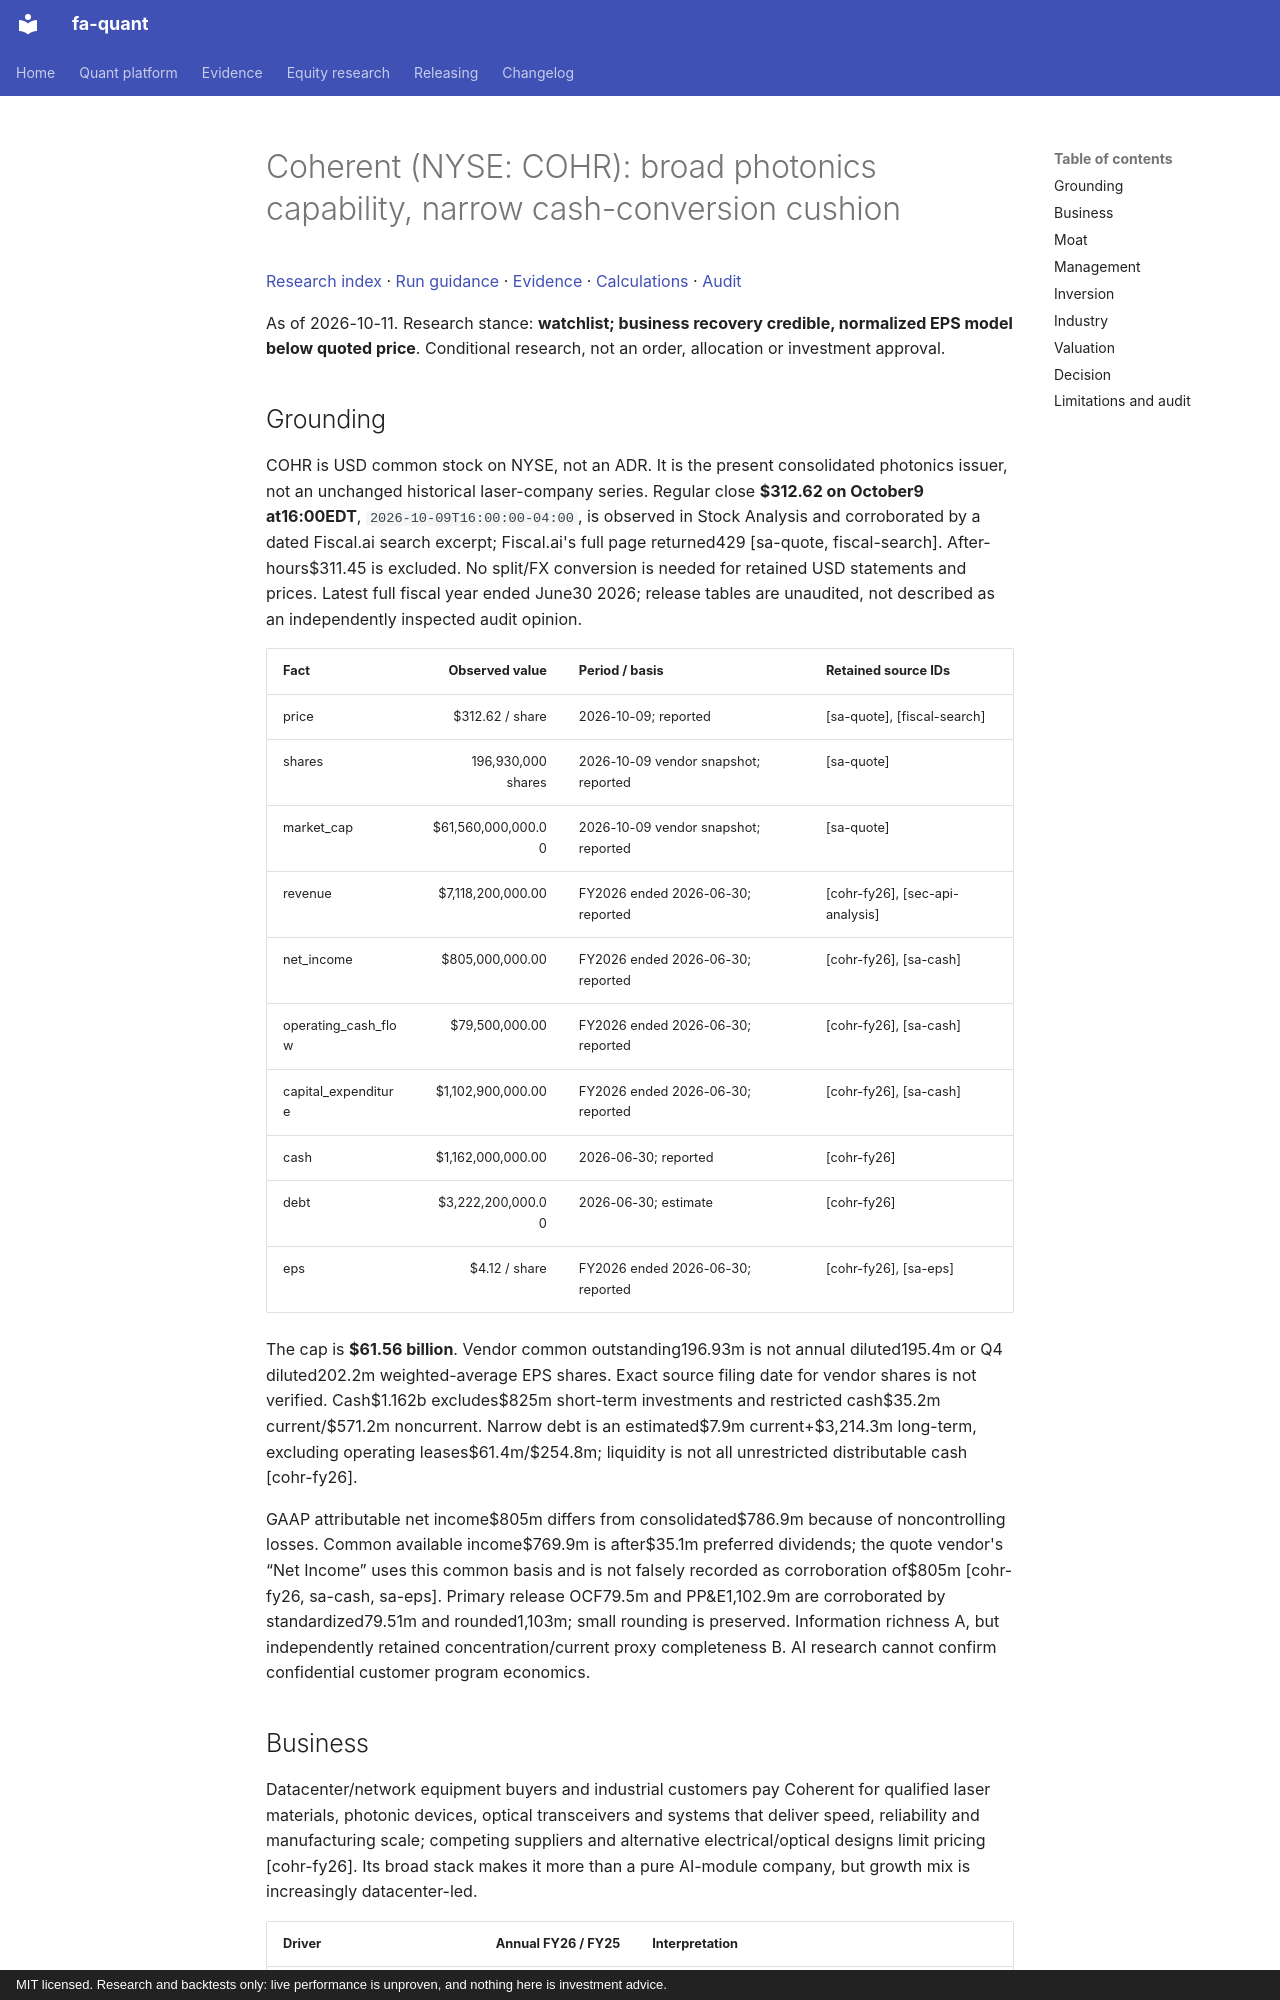

repository: BichengWang/financial-agent · page: research/tickers/COHR/2026-10-11/report/index.html · generator: mkdocs · copyright: MIT licensed. Research and backtests only: live performance is unproven, and nothing here is investment advice.

# Coherent (NYSE: COHR): broad photonics capability, narrow cash-conversion cushion

[Research index](../../../index.md#2026-10-11) · [Run guidance](../../../README.md) · [Evidence](data/evidence.json) · [Calculations](data/calculations.json) · [Audit](data/audit.json)

As of 2026-10-11. Research stance: **watchlist; business recovery credible, normalized EPS model below quoted price**. Conditional research, not an order, allocation or investment approval.

## Grounding

COHR is USD common stock on NYSE, not an ADR. It is the present consolidated photonics issuer, not an unchanged historical laser-company series. Regular close **$312.62 on October9 at16:00EDT**, `2026-10-09T16:00:00-04:00`, is observed in Stock Analysis and corroborated by a dated Fiscal.ai search excerpt; Fiscal.ai's full page returned429 [sa-quote, fiscal-search]. After-hours$311.45 is excluded. No split/FX conversion is needed for retained USD statements and prices. Latest full fiscal year ended June30 2026; release tables are unaudited, not described as an independently inspected audit opinion.

| Fact | Observed value | Period / basis | Retained source IDs |
|---|---:|---|---|
| price | $312.62 / share | 2026-10-09; reported | [sa-quote], [fiscal-search] |
| shares | 196,930,000 shares | 2026-10-09 vendor snapshot; reported | [sa-quote] |
| market_cap | $61,560,000,000.00 | 2026-10-09 vendor snapshot; reported | [sa-quote] |
| revenue | $7,118,200,000.00 | FY2026 ended 2026-06-30; reported | [cohr-fy26], [sec-api-analysis] |
| net_income | $805,000,000.00 | FY2026 ended 2026-06-30; reported | [cohr-fy26], [sa-cash] |
| operating_cash_flow | $79,500,000.00 | FY2026 ended 2026-06-30; reported | [cohr-fy26], [sa-cash] |
| capital_expenditure | $1,102,900,000.00 | FY2026 ended 2026-06-30; reported | [cohr-fy26], [sa-cash] |
| cash | $1,162,000,000.00 | 2026-06-30; reported | [cohr-fy26] |
| debt | $3,222,200,000.00 | 2026-06-30; estimate | [cohr-fy26] |
| eps | $4.12 / share | FY2026 ended 2026-06-30; reported | [cohr-fy26], [sa-eps] |

The cap is **$61.56 billion**. Vendor common outstanding196.93m is not annual diluted195.4m or Q4 diluted202.2m weighted-average EPS shares. Exact source filing date for vendor shares is not verified. Cash$1.162b excludes$825m short-term investments and restricted cash$35.2m current/$571.2m noncurrent. Narrow debt is an estimated$7.9m current+$3,214.3m long-term, excluding operating leases$61.4m/$254.8m; liquidity is not all unrestricted distributable cash [cohr-fy26].

GAAP attributable net income$805m differs from consolidated$786.9m because of noncontrolling losses. Common available income$769.9m is after$35.1m preferred dividends; the quote vendor's “Net Income” uses this common basis and is not falsely recorded as corroboration of$805m [cohr-fy26, sa-cash, sa-eps]. Primary release OCF79.5m and PP&E1,102.9m are corroborated by standardized79.51m and rounded1,103m; small rounding is preserved. Information richness A, but independently retained concentration/current proxy completeness B. AI research cannot confirm confidential customer program economics.
